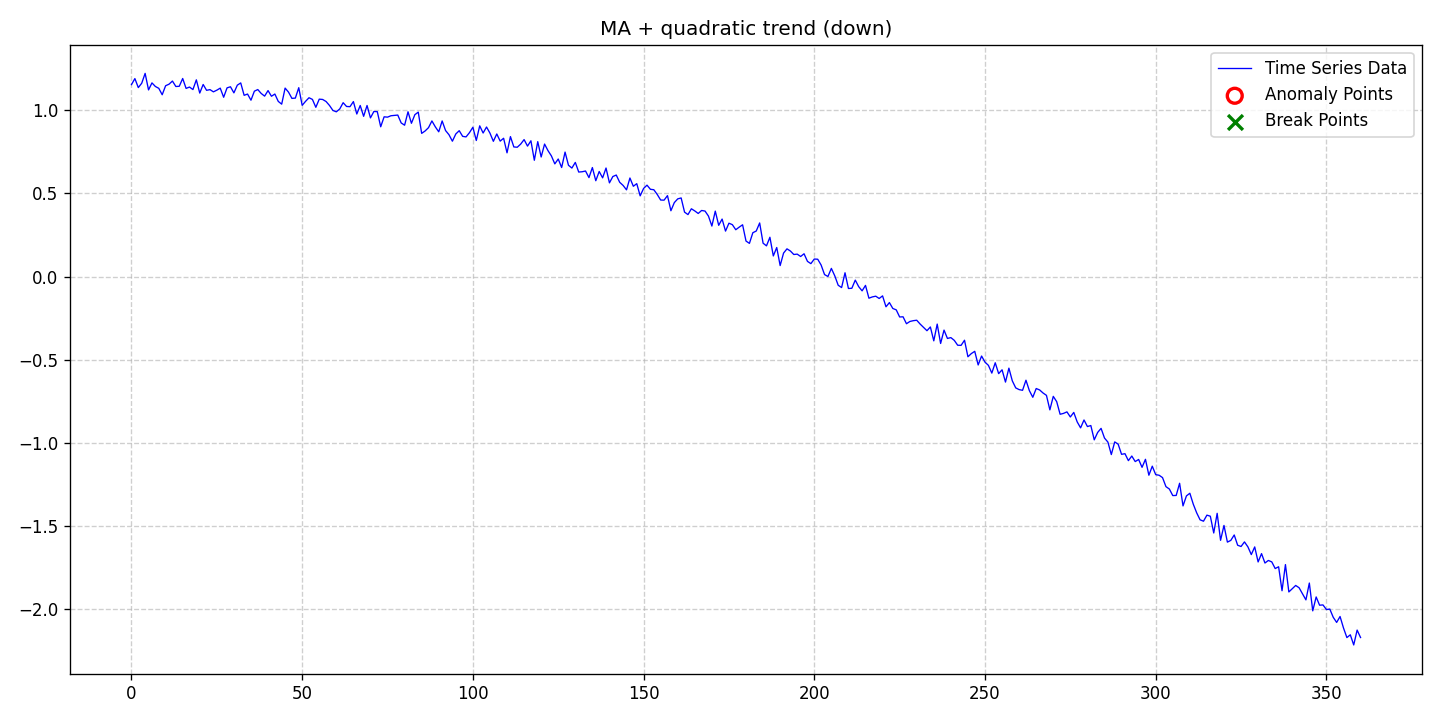

The data file committed next to this chart (first rows):
date, data, stationary, det_lin_up, det_lin_down, det_quad, det_cubic, det_exp, det_damped, stoc_trend, volatility, single_seas, multiple_seas, point_anom_single, point_anom_multi, collect_anom, context_anom, mean_shift, var_shift, trend_shift, point_anom_count, point_anom_location, point_anom_point, collect_anom_count
2020-01-01, 1.154, 0, 0, 0, 1, 0, 0, 0, 0, 0, 0, 0, 0, 0, 0, 0, 0, 0, 0, 0, none, , 0
2020-01-02, 1.191, 0, 0, 0, 1, 0, 0, 0, 0, 0, 0, 0, 0, 0, 0, 0, 0, 0, 0, 0, none, , 0
2020-01-03, 1.136, 0, 0, 0, 1, 0, 0, 0, 0, 0, 0, 0, 0, 0, 0, 0, 0, 0, 0, 0, none, , 0
2020-01-04, 1.162, 0, 0, 0, 1, 0, 0, 0, 0, 0, 0, 0, 0, 0, 0, 0, 0, 0, 0, 0, none, , 0
2020-01-05, 1.222, 0, 0, 0, 1, 0, 0, 0, 0, 0, 0, 0, 0, 0, 0, 0, 0, 0, 0, 0, none, , 0
2020-01-06, 1.122, 0, 0, 0, 1, 0, 0, 0, 0, 0, 0, 0, 0, 0, 0, 0, 0, 0, 0, 0, none, , 0
2020-01-07, 1.165, 0, 0, 0, 1, 0, 0, 0, 0, 0, 0, 0, 0, 0, 0, 0, 0, 0, 0, 0, none, , 0
2020-01-08, 1.143, 0, 0, 0, 1, 0, 0, 0, 0, 0, 0, 0, 0, 0, 0, 0, 0, 0, 0, 0, none, , 0
2020-01-09, 1.132, 0, 0, 0, 1, 0, 0, 0, 0, 0, 0, 0, 0, 0, 0, 0, 0, 0, 0, 0, none, , 0
2020-01-10, 1.093, 0, 0, 0, 1, 0, 0, 0, 0, 0, 0, 0, 0, 0, 0, 0, 0, 0, 0, 0, none, , 0
2020-01-11, 1.147, 0, 0, 0, 1, 0, 0, 0, 0, 0, 0, 0, 0, 0, 0, 0, 0, 0, 0, 0, none, , 0
2020-01-12, 1.157, 0, 0, 0, 1, 0, 0, 0, 0, 0, 0, 0, 0, 0, 0, 0, 0, 0, 0, 0, none, , 0
2020-01-13, 1.176, 0, 0, 0, 1, 0, 0, 0, 0, 0, 0, 0, 0, 0, 0, 0, 0, 0, 0, 0, none, , 0
2020-01-14, 1.143, 0, 0, 0, 1, 0, 0, 0, 0, 0, 0, 0, 0, 0, 0, 0, 0, 0, 0, 0, none, , 0
2020-01-15, 1.144, 0, 0, 0, 1, 0, 0, 0, 0, 0, 0, 0, 0, 0, 0, 0, 0, 0, 0, 0, none, , 0
2020-01-16, 1.191, 0, 0, 0, 1, 0, 0, 0, 0, 0, 0, 0, 0, 0, 0, 0, 0, 0, 0, 0, none, , 0
2020-01-17, 1.131, 0, 0, 0, 1, 0, 0, 0, 0, 0, 0, 0, 0, 0, 0, 0, 0, 0, 0, 0, none, , 0
2020-01-18, 1.14, 0, 0, 0, 1, 0, 0, 0, 0, 0, 0, 0, 0, 0, 0, 0, 0, 0, 0, 0, none, , 0
2020-01-19, 1.125, 0, 0, 0, 1, 0, 0, 0, 0, 0, 0, 0, 0, 0, 0, 0, 0, 0, 0, 0, none, , 0
2020-01-20, 1.183, 0, 0, 0, 1, 0, 0, 0, 0, 0, 0, 0, 0, 0, 0, 0, 0, 0, 0, 0, none, , 0
2020-01-21, 1.104, 0, 0, 0, 1, 0, 0, 0, 0, 0, 0, 0, 0, 0, 0, 0, 0, 0, 0, 0, none, , 0
2020-01-22, 1.155, 0, 0, 0, 1, 0, 0, 0, 0, 0, 0, 0, 0, 0, 0, 0, 0, 0, 0, 0, none, , 0
2020-01-23, 1.12, 0, 0, 0, 1, 0, 0, 0, 0, 0, 0, 0, 0, 0, 0, 0, 0, 0, 0, 0, none, , 0
2020-01-24, 1.124, 0, 0, 0, 1, 0, 0, 0, 0, 0, 0, 0, 0, 0, 0, 0, 0, 0, 0, 0, none, , 0
2020-01-25, 1.111, 0, 0, 0, 1, 0, 0, 0, 0, 0, 0, 0, 0, 0, 0, 0, 0, 0, 0, 0, none, , 0
2020-01-26, 1.121, 0, 0, 0, 1, 0, 0, 0, 0, 0, 0, 0, 0, 0, 0, 0, 0, 0, 0, 0, none, , 0
2020-01-27, 1.133, 0, 0, 0, 1, 0, 0, 0, 0, 0, 0, 0, 0, 0, 0, 0, 0, 0, 0, 0, none, , 0
2020-01-28, 1.078, 0, 0, 0, 1, 0, 0, 0, 0, 0, 0, 0, 0, 0, 0, 0, 0, 0, 0, 0, none, , 0
2020-01-29, 1.135, 0, 0, 0, 1, 0, 0, 0, 0, 0, 0, 0, 0, 0, 0, 0, 0, 0, 0, 0, none, , 0
2020-01-30, 1.141, 0, 0, 0, 1, 0, 0, 0, 0, 0, 0, 0, 0, 0, 0, 0, 0, 0, 0, 0, none, , 0
2020-01-31, 1.105, 0, 0, 0, 1, 0, 0, 0, 0, 0, 0, 0, 0, 0, 0, 0, 0, 0, 0, 0, none, , 0
2020-02-01, 1.151, 0, 0, 0, 1, 0, 0, 0, 0, 0, 0, 0, 0, 0, 0, 0, 0, 0, 0, 0, none, , 0
2020-02-02, 1.164, 0, 0, 0, 1, 0, 0, 0, 0, 0, 0, 0, 0, 0, 0, 0, 0, 0, 0, 0, none, , 0
2020-02-03, 1.09, 0, 0, 0, 1, 0, 0, 0, 0, 0, 0, 0, 0, 0, 0, 0, 0, 0, 0, 0, none, , 0
2020-02-04, 1.098, 0, 0, 0, 1, 0, 0, 0, 0, 0, 0, 0, 0, 0, 0, 0, 0, 0, 0, 0, none, , 0
2020-02-05, 1.06, 0, 0, 0, 1, 0, 0, 0, 0, 0, 0, 0, 0, 0, 0, 0, 0, 0, 0, 0, none, , 0
2020-02-06, 1.115, 0, 0, 0, 1, 0, 0, 0, 0, 0, 0, 0, 0, 0, 0, 0, 0, 0, 0, 0, none, , 0
2020-02-07, 1.125, 0, 0, 0, 1, 0, 0, 0, 0, 0, 0, 0, 0, 0, 0, 0, 0, 0, 0, 0, none, , 0
2020-02-08, 1.101, 0, 0, 0, 1, 0, 0, 0, 0, 0, 0, 0, 0, 0, 0, 0, 0, 0, 0, 0, none, , 0
2020-02-09, 1.085, 0, 0, 0, 1, 0, 0, 0, 0, 0, 0, 0, 0, 0, 0, 0, 0, 0, 0, 0, none, , 0
2020-02-10, 1.118, 0, 0, 0, 1, 0, 0, 0, 0, 0, 0, 0, 0, 0, 0, 0, 0, 0, 0, 0, none, , 0
2020-02-11, 1.084, 0, 0, 0, 1, 0, 0, 0, 0, 0, 0, 0, 0, 0, 0, 0, 0, 0, 0, 0, none, , 0
2020-02-12, 1.098, 0, 0, 0, 1, 0, 0, 0, 0, 0, 0, 0, 0, 0, 0, 0, 0, 0, 0, 0, none, , 0
2020-02-13, 1.053, 0, 0, 0, 1, 0, 0, 0, 0, 0, 0, 0, 0, 0, 0, 0, 0, 0, 0, 0, none, , 0
2020-02-14, 1.037, 0, 0, 0, 1, 0, 0, 0, 0, 0, 0, 0, 0, 0, 0, 0, 0, 0, 0, 0, none, , 0
2020-02-15, 1.133, 0, 0, 0, 1, 0, 0, 0, 0, 0, 0, 0, 0, 0, 0, 0, 0, 0, 0, 0, none, , 0
2020-02-16, 1.109, 0, 0, 0, 1, 0, 0, 0, 0, 0, 0, 0, 0, 0, 0, 0, 0, 0, 0, 0, none, , 0
2020-02-17, 1.072, 0, 0, 0, 1, 0, 0, 0, 0, 0, 0, 0, 0, 0, 0, 0, 0, 0, 0, 0, none, , 0
2020-02-18, 1.073, 0, 0, 0, 1, 0, 0, 0, 0, 0, 0, 0, 0, 0, 0, 0, 0, 0, 0, 0, none, , 0
2020-02-19, 1.136, 0, 0, 0, 1, 0, 0, 0, 0, 0, 0, 0, 0, 0, 0, 0, 0, 0, 0, 0, none, , 0
2020-02-20, 1.03, 0, 0, 0, 1, 0, 0, 0, 0, 0, 0, 0, 0, 0, 0, 0, 0, 0, 0, 0, none, , 0
2020-02-21, 1.054, 0, 0, 0, 1, 0, 0, 0, 0, 0, 0, 0, 0, 0, 0, 0, 0, 0, 0, 0, none, , 0
2020-02-22, 1.075, 0, 0, 0, 1, 0, 0, 0, 0, 0, 0, 0, 0, 0, 0, 0, 0, 0, 0, 0, none, , 0
2020-02-23, 1.065, 0, 0, 0, 1, 0, 0, 0, 0, 0, 0, 0, 0, 0, 0, 0, 0, 0, 0, 0, none, , 0
2020-02-24, 1.018, 0, 0, 0, 1, 0, 0, 0, 0, 0, 0, 0, 0, 0, 0, 0, 0, 0, 0, 0, none, , 0
2020-02-25, 1.067, 0, 0, 0, 1, 0, 0, 0, 0, 0, 0, 0, 0, 0, 0, 0, 0, 0, 0, 0, none, , 0
2020-02-26, 1.065, 0, 0, 0, 1, 0, 0, 0, 0, 0, 0, 0, 0, 0, 0, 0, 0, 0, 0, 0, none, , 0
2020-02-27, 1.053, 0, 0, 0, 1, 0, 0, 0, 0, 0, 0, 0, 0, 0, 0, 0, 0, 0, 0, 0, none, , 0
2020-02-28, 1.029, 0, 0, 0, 1, 0, 0, 0, 0, 0, 0, 0, 0, 0, 0, 0, 0, 0, 0, 0, none, , 0
2020-02-29, 0.999, 0, 0, 0, 1, 0, 0, 0, 0, 0, 0, 0, 0, 0, 0, 0, 0, 0, 0, 0, none, , 0
... 301 more rows
